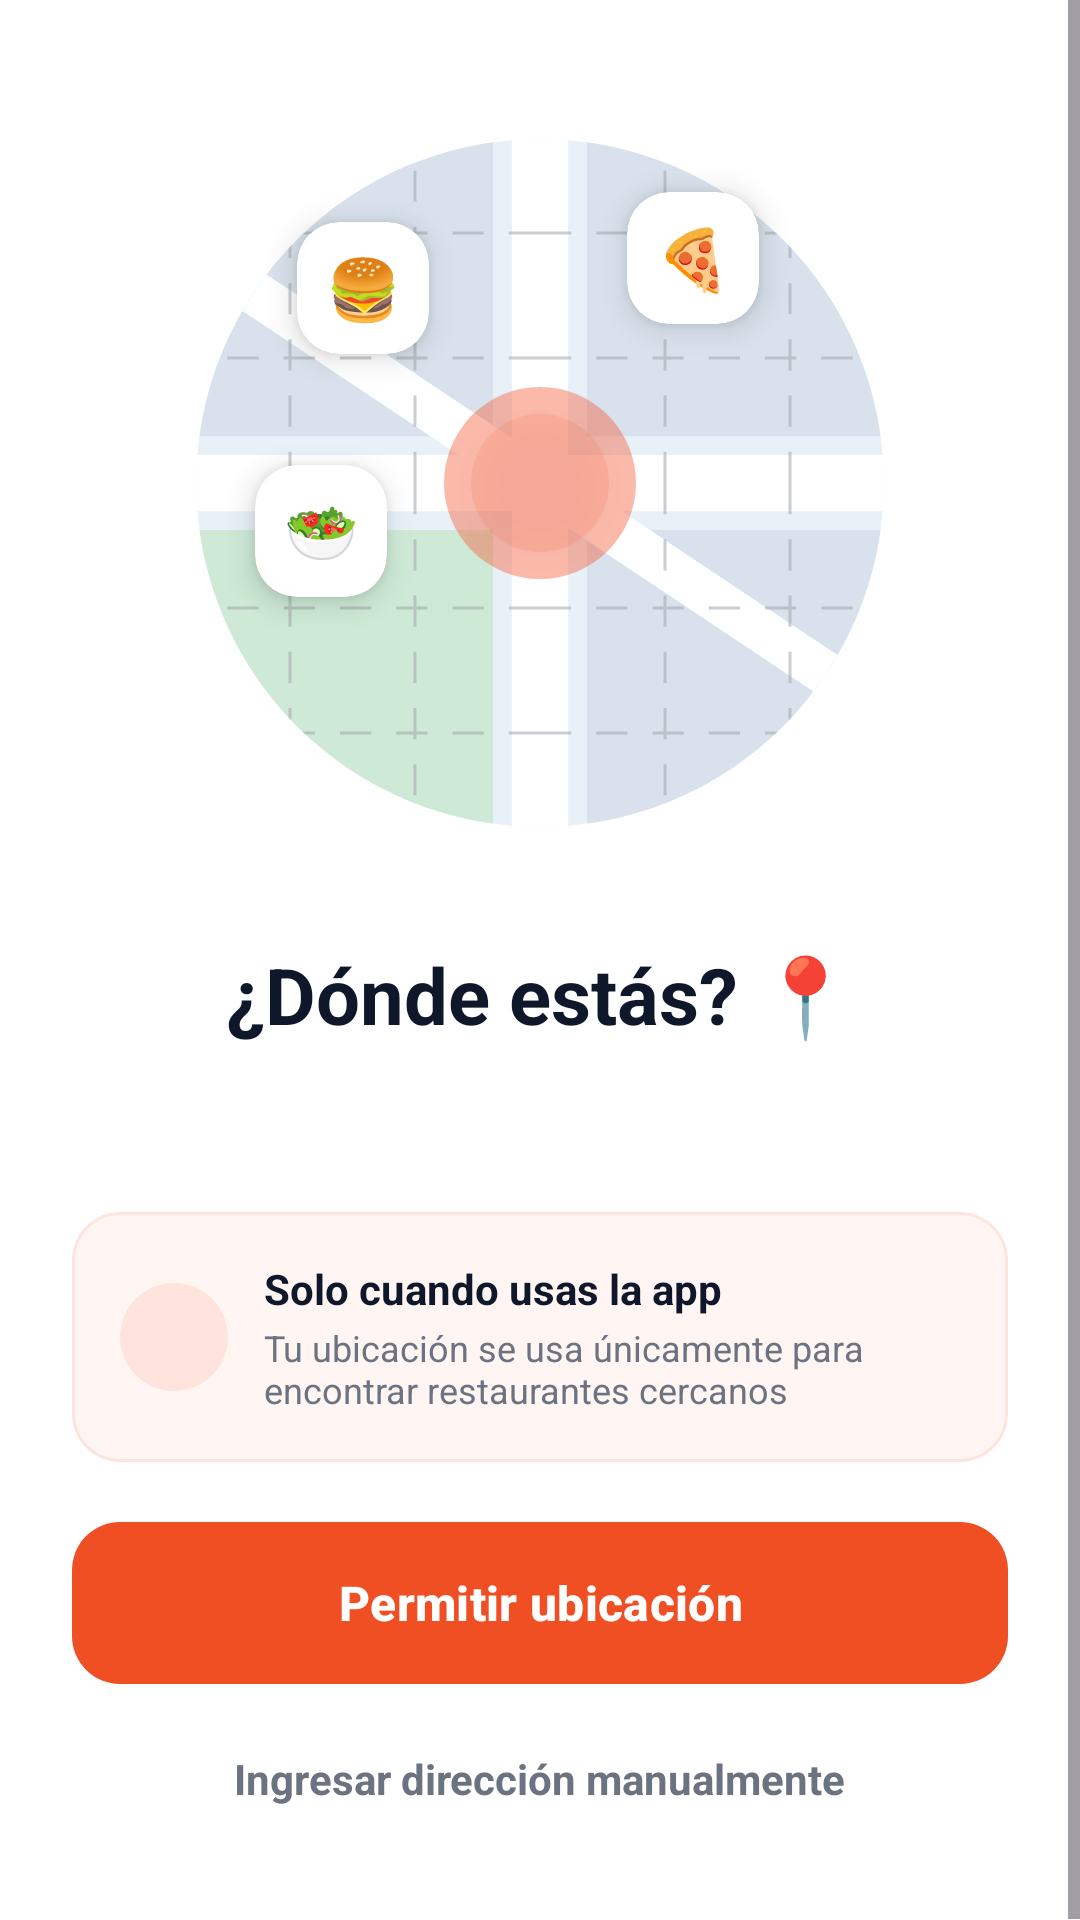

Produce the Android XML layout that renders to this screen, including the resource entries it uses.
<!-- AndroidManifest.xml: application theme Theme.PidePues -->
<!-- res/layout/activity_location_permission.xml -->
<?xml version="1.0" encoding="utf-8"?>
<ScrollView xmlns:android="http://schemas.android.com/apk/res/android"
    xmlns:app="http://schemas.android.com/apk/res-auto"
    android:layout_width="match_parent"
    android:layout_height="match_parent"
    android:background="@color/surface"
    android:fillViewport="true">

    <LinearLayout
        android:layout_width="match_parent"
        android:layout_height="wrap_content"
        android:gravity="center_horizontal"
        android:orientation="vertical"
        android:paddingStart="24dp"
        android:paddingTop="36dp"
        android:paddingEnd="24dp"
        android:paddingBottom="24dp">

        <View
            android:layout_width="match_parent"
            android:layout_height="0dp"
            android:layout_weight="1" />

        
        <FrameLayout
            android:layout_width="250dp"
            android:layout_height="250dp"
            android:layout_gravity="center">

            
            <ImageView
                android:layout_width="match_parent"
                android:layout_height="match_parent"
                android:contentDescription="@string/cd_logo"
                android:src="@drawable/bg_map_illustration" />

            
            <FrameLayout
                android:layout_width="64dp"
                android:layout_height="64dp"
                android:layout_gravity="center"
                android:background="@drawable/bg_location_halo">

                
                <ImageView
                    android:layout_width="46dp"
                    android:layout_height="46dp"
                    android:layout_gravity="center"
                    android:background="@drawable/bg_circle_translucent"
                    android:backgroundTint="#F4512C"
                    android:contentDescription="@string/cd_logo"
                    android:elevation="6dp"
                    android:padding="11dp"
                    android:src="@drawable/ic_location"
                    app:tint="@color/surface" />

            </FrameLayout>

            
            <com.google.android.material.card.MaterialCardView
                android:layout_width="44dp"
                android:layout_height="44dp"
                android:layout_gravity="top|start"
                android:layout_marginStart="44dp"
                android:layout_marginTop="38dp"
                app:cardBackgroundColor="@color/surface"
                app:cardCornerRadius="14dp"
                app:cardElevation="6dp"
                app:strokeWidth="0dp">

                <TextView
                    android:layout_width="match_parent"
                    android:layout_height="match_parent"
                    android:gravity="center"
                    android:text="🍔"
                    android:textSize="20sp" />

            </com.google.android.material.card.MaterialCardView>

            
            <com.google.android.material.card.MaterialCardView
                android:layout_width="44dp"
                android:layout_height="44dp"
                android:layout_gravity="top|end"
                android:layout_marginTop="28dp"
                android:layout_marginEnd="52dp"
                app:cardBackgroundColor="@color/surface"
                app:cardCornerRadius="14dp"
                app:cardElevation="6dp"
                app:strokeWidth="0dp">

                <TextView
                    android:layout_width="match_parent"
                    android:layout_height="match_parent"
                    android:gravity="center"
                    android:text="🍕"
                    android:textSize="20sp" />

            </com.google.android.material.card.MaterialCardView>

            
            <com.google.android.material.card.MaterialCardView
                android:layout_width="44dp"
                android:layout_height="44dp"
                android:layout_gravity="center_vertical|start"
                android:layout_marginStart="30dp"
                android:layout_marginTop="16dp"
                app:cardBackgroundColor="@color/surface"
                app:cardCornerRadius="14dp"
                app:cardElevation="6dp"
                app:strokeWidth="0dp">

                <TextView
                    android:layout_width="match_parent"
                    android:layout_height="match_parent"
                    android:gravity="center"
                    android:text="🥗"
                    android:textSize="20sp" />

            </com.google.android.material.card.MaterialCardView>

        </FrameLayout>

        
        <TextView
            android:layout_width="wrap_content"
            android:layout_height="wrap_content"
            android:layout_marginTop="28dp"
            android:text="¿Dónde estás? 📍"
            android:textColor="@color/ink"
            android:textSize="26sp"
            android:textStyle="bold" />

        
        <TextView
            android:id="@+id/tvLocationSubtitle"
            android:layout_width="match_parent"
            android:layout_height="wrap_content"
            android:layout_marginTop="12dp"
            android:gravity="center"
            android:lineSpacingExtra="3dp"
            android:textColor="@color/muted"
            android:textSize="14sp" />

        <View
            android:layout_width="match_parent"
            android:layout_height="0dp"
            android:layout_weight="1" />

        
        <com.google.android.material.card.MaterialCardView
            android:layout_width="match_parent"
            android:layout_height="wrap_content"
            android:layout_marginTop="24dp"
            android:layout_marginBottom="20dp"
            app:cardBackgroundColor="#FFF5F2"
            app:cardCornerRadius="16dp"
            app:cardElevation="0dp"
            app:strokeColor="#FEE4DC"
            app:strokeWidth="1dp">

            <LinearLayout
                android:layout_width="match_parent"
                android:layout_height="wrap_content"
                android:gravity="center_vertical"
                android:orientation="horizontal"
                android:padding="16dp">

                <ImageView
                    android:layout_width="36dp"
                    android:layout_height="36dp"
                    android:background="@drawable/bg_circle_gray"
                    android:backgroundTint="#FEE4DC"
                    android:contentDescription="@string/cd_logo"
                    android:padding="8dp"
                    android:src="@drawable/ic_location"
                    app:tint="@color/primary" />

                <LinearLayout
                    android:layout_width="0dp"
                    android:layout_height="wrap_content"
                    android:layout_marginStart="12dp"
                    android:layout_weight="1"
                    android:orientation="vertical">

                    <TextView
                        android:layout_width="wrap_content"
                        android:layout_height="wrap_content"
                        android:text="Solo cuando usas la app"
                        android:textColor="@color/ink"
                        android:textSize="14sp"
                        android:textStyle="bold" />

                    <TextView
                        android:layout_width="wrap_content"
                        android:layout_height="wrap_content"
                        android:layout_marginTop="2dp"
                        android:text="Tu ubicación se usa únicamente para encontrar restaurantes cercanos"
                        android:textColor="@color/muted"
                        android:textSize="12sp" />

                </LinearLayout>

            </LinearLayout>

        </com.google.android.material.card.MaterialCardView>

        
        <com.google.android.material.button.MaterialButton
            android:id="@+id/btnAllowLocation"
            style="@style/Widget.PidePues.Button.Primary"
            android:layout_width="match_parent"
            android:layout_height="54dp"
            android:text="Permitir ubicación"
            app:cornerRadius="16dp" />

        
        <TextView
            android:id="@+id/tvManualAddress"
            android:layout_width="wrap_content"
            android:layout_height="wrap_content"
            android:layout_marginTop="16dp"
            android:layout_marginBottom="8dp"
            android:background="?attr/selectableItemBackground"
            android:padding="6dp"
            android:text="Ingresar dirección manualmente"
            android:textColor="@color/muted"
            android:textSize="14sp"
            android:textStyle="bold" />

    </LinearLayout>

</ScrollView>
<!-- resources referenced by this layout -->
<resources>
  <color name="ink">#0F172A</color>
  <color name="muted">#6B7280</color>
  <color name="primary">#F04E23</color>
  <color name="surface">#FFFFFF</color>
  <!-- drawable bg_circle_gray (drawable) -->
  <?xml version="1.0" encoding="utf-8"?>
  <shape xmlns:android="http://schemas.android.com/apk/res/android" android:shape="oval">
      <solid android:color="@color/circle_gray" />
  </shape>
  <!-- drawable bg_circle_translucent (drawable) -->
  <?xml version="1.0" encoding="utf-8"?>
  <shape xmlns:android="http://schemas.android.com/apk/res/android" android:shape="oval">
      <solid android:color="@color/white_12" />
  </shape>
  <!-- drawable bg_location_halo (drawable) -->
  <?xml version="1.0" encoding="utf-8"?>
  <shape xmlns:android="http://schemas.android.com/apk/res/android"
      android:shape="oval">
  
      
      <solid android:color="#66F4512C" />
  
  </shape>
  <!-- drawable bg_map_illustration: vector/xml drawable (drawable, 3628 chars, omitted) -->
  <string name="cd_logo">Logo de PidePues</string>
  <style name="Widget.PidePues.Button.Primary" parent="Widget.Material3.Button">
          <item name="backgroundTint">@color/btn_primary_tint</item>
          <item name="android:textColor">@color/surface</item>
          <item name="android:textSize">16sp</item>
          <item name="android:textStyle">bold</item>
          <item name="android:textAllCaps">false</item>
          <item name="android:insetTop">0dp</item>
          <item name="android:insetBottom">0dp</item>
          <item name="cornerRadius">16dp</item>
      </style>
  <style name="Theme.PidePues" parent="Theme.Material3.Light.NoActionBar">
          <item name="colorPrimary">@color/primary</item>
          <item name="colorOnPrimary">@color/surface</item>
          <item name="android:windowBackground">@color/surface</item>
      </style>
  <color name="circle_gray">#F3F4F6</color>
  <color name="white_12">#1FFFFFFF</color>
</resources>
